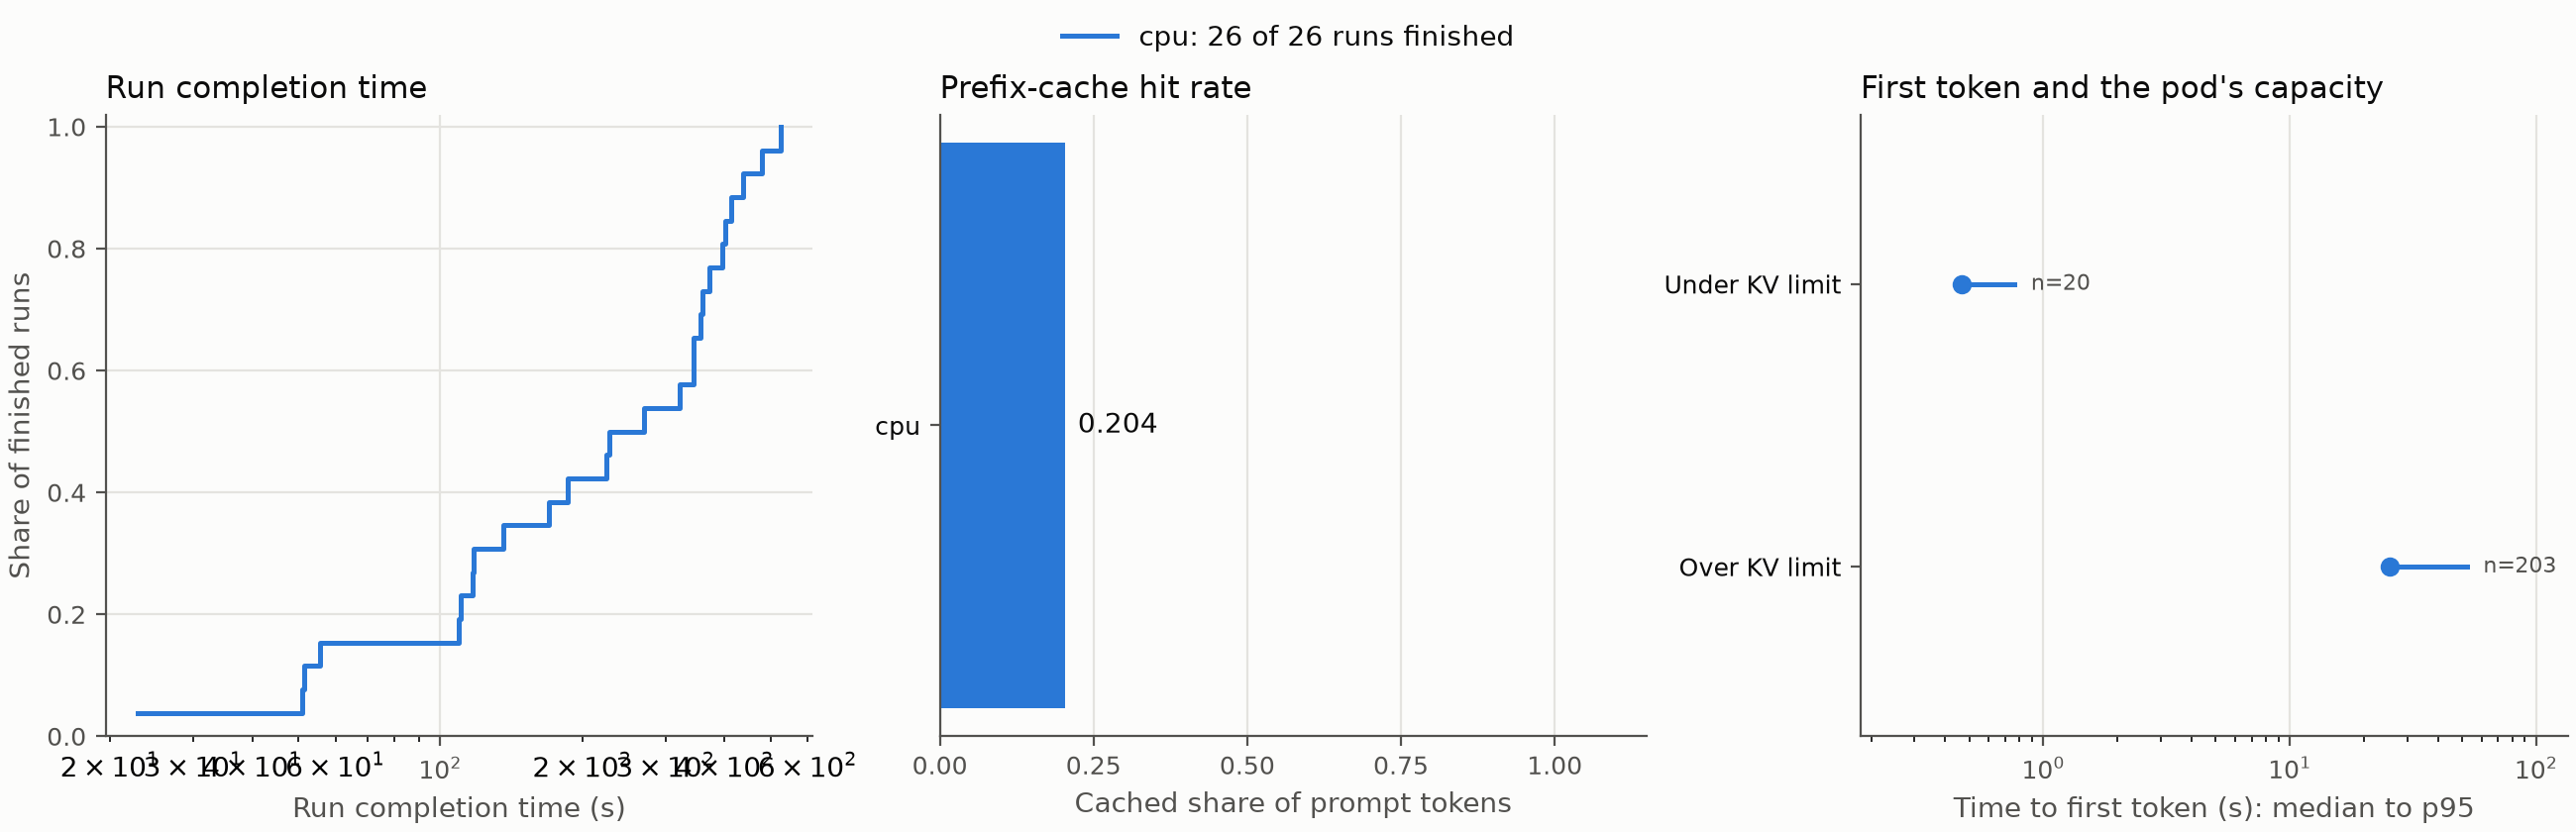

Data behind this chart, as committed beside it:
variant, run, task_type, step, pod, ttft_ms, duration_ms, gap_before_ms, prompt_tokens, completion_tokens, cached_tokens, moved, tokens_on_pod, over_kv_limit
cpu, hotpotqa-22-5, hotpotqa, 1, vllm-759789c99d-cbsdr, 48467, 61897, 0, 214, 47, 192, , 14708, True
cpu, hotpotqa-22-5, hotpotqa, 2, vllm-759789c99d-lwzpl, 52194, 74079, 4, 2069, 100, 0, True, 16769, True
cpu, bfcl-615-6, bfcl, 1, vllm-759789c99d-cbsdr, 48456, 50844, 0, 2443, 10, 0, , 14708, True
cpu, bfcl-615-6, bfcl, 2, vllm-759789c99d-lwzpl, 50865, 54517, 13, 2465, 18, 0, True, 14121, True
cpu, bfcl-615-6, bfcl, 3, vllm-759789c99d-cbsdr, 75904, 77653, 6, 2497, 10, 0, True, 20213, True
cpu, bfcl-615-6, bfcl, 4, vllm-759789c99d-cbsdr, 6865, 8607, 3, 2530, 10, 224, False, 17407, True
cpu, bfcl-615-6, bfcl, 5, vllm-759789c99d-cbsdr, 16444, 18828, 3, 2554, 11, 224, False, 20863, True
cpu, bfcl-615-6, bfcl, 6, vllm-759789c99d-cbsdr, 19060, 21156, 2, 2584, 10, 224, False, 16115, True
cpu, bfcl-615-6, bfcl, 7, vllm-759789c99d-cbsdr, 12389, 25638, 3, 2613, 62, 224, False, 20035, True
cpu, bfcl-615-6, bfcl, 8, vllm-759789c99d-lwzpl, 21613, 23005, 2, 2702, 8, 224, True, 36352, True
cpu, bfcl-615-6, bfcl, 9, vllm-759789c99d-lwzpl, 69413, 73539, 2, 2748, 16, 224, False, 30229, True
cpu, bfcl-615-6, bfcl, 10, vllm-759789c99d-lwzpl, 36122, 47790, 3, 2782, 56, 0, False, 33059, True
cpu, tau2_airline-764-7, tau2_airline, 1, vllm-759789c99d-cbsdr, 25670, 44016, 0, 1697, 56, 0, , 14708, True
cpu, tau2_airline-764-7, tau2_airline, 2, vllm-759789c99d-lwzpl, 25120, 31058, 4, 1761, 8, 0, True, 14121, True
cpu, tau2_airline-764-7, tau2_airline, 3, vllm-759789c99d-cbsdr, 14912, 63143, 3, 1903, 211, 656, True, 11393, True
cpu, tau2_airline-764-7, tau2_airline, 4, vllm-759789c99d-lwzpl, 14151, 31697, 3, 2129, 65, 1648, True, 22871, True
cpu, gaia_dev-310-8, gaia_dev, 1, vllm-759789c99d-cbsdr, 48484, 52426, 0, 208, 15, 0, , 14708, True
cpu, gaia_dev-310-8, gaia_dev, 2, vllm-759789c99d-lwzpl, 49301, 52955, 3, 716, 18, 0, True, 14121, True
cpu, gaia_dev-310-8, gaia_dev, 3, vllm-759789c99d-cbsdr, 75902, 78824, 5, 940, 16, 0, True, 20213, True
cpu, gaia_dev-310-8, gaia_dev, 4, vllm-759789c99d-cbsdr, 8153, 11455, 2, 1642, 14, 0, False, 19016, True
cpu, gaia_dev-310-8, gaia_dev, 5, vllm-759789c99d-cbsdr, 15342, 28896, 18, 1748, 54, 192, False, 20735, True
cpu, hotpotqa-83-9, hotpotqa, 1, vllm-759789c99d-cbsdr, 48545, 50919, 0, 221, 10, 192, , 14708, True
cpu, tau2_airline-772-10, tau2_airline, 1, vllm-759789c99d-cbsdr, 50239, 58016, 0, 1668, 27, 1296, , 14708, True
cpu, tau2_airline-772-10, tau2_airline, 2, vllm-759789c99d-lwzpl, 47251, 55019, 3, 1708, 14, 0, True, 14121, True
cpu, tau2_airline-772-10, tau2_airline, 3, vllm-759789c99d-lwzpl, 26202, 33862, 3, 1834, 26, 0, False, 19494, True
cpu, tau2_airline-772-10, tau2_airline, 4, vllm-759789c99d-lwzpl, 25468, 28717, 4, 1865, 14, 480, False, 23641, True
cpu, tau2_airline-772-10, tau2_airline, 5, vllm-759789c99d-lwzpl, 14277, 19688, 2, 1884, 21, 0, False, 25547, True
cpu, tau2_airline-772-10, tau2_airline, 6, vllm-759789c99d-lwzpl, 36136, 45714, 3, 2032, 40, 1648, False, 28104, True
cpu, tau2_airline-772-10, tau2_airline, 7, vllm-759789c99d-lwzpl, 27010, 32061, 2, 2254, 24, 1648, False, 28022, True
cpu, tau2_airline-772-10, tau2_airline, 8, vllm-759789c99d-lwzpl, 15682, 52032, 2, 2329, 150, 1648, False, 29269, True
cpu, tau2_airline-772-10, tau2_airline, 9, vllm-759789c99d-cbsdr, 14297, 25212, 2, 2501, 52, 0, True, 28716, True
cpu, tau2_airline-772-10, tau2_airline, 10, vllm-759789c99d-lwzpl, 19691, 37112, 3, 2673, 69, 0, True, 33059, True
cpu, tau2_airline-772-10, tau2_airline, 11, vllm-759789c99d-cbsdr, 38898, 51381, 3, 2862, 56, 0, True, 36130, True
cpu, tau2_airline-772-10, tau2_airline, 12, vllm-759789c99d-lwzpl, 35817, 39005, 3, 2959, 15, 1648, True, 28987, True
cpu, tau2_airline-772-10, tau2_airline, 13, vllm-759789c99d-lwzpl, 26771, 47556, 3, 3094, 84, 0, False, 20848, True
cpu, bfcl-522-11, bfcl, 1, vllm-759789c99d-lwzpl, 52228, 54338, 0, 2612, 10, 224, , 14121, True
cpu, bfcl-522-11, bfcl, 2, vllm-759789c99d-lwzpl, 28232, 31253, 2, 2634, 14, 400, False, 16350, True
cpu, bfcl-522-11, bfcl, 3, vllm-759789c99d-lwzpl, 31010, 33136, 3, 2663, 9, 224, False, 21937, True
cpu, bfcl-522-11, bfcl, 4, vllm-759789c99d-lwzpl, 15715, 17422, 4, 2686, 11, 224, False, 23085, True
cpu, bfcl-522-11, bfcl, 5, vllm-759789c99d-lwzpl, 40050, 41545, 3, 2712, 8, 224, False, 30009, True
cpu, bfcl-522-11, bfcl, 6, vllm-759789c99d-cbsdr, 26370, 28400, 3, 2731, 12, 224, True, 20035, True
cpu, bfcl-522-11, bfcl, 7, vllm-759789c99d-lwzpl, 20983, 25721, 2, 2758, 22, 224, True, 36447, True
cpu, bfcl-522-11, bfcl, 8, vllm-759789c99d-cbsdr, 25183, 26951, 3, 2792, 9, 224, True, 26390, True
cpu, bfcl-522-11, bfcl, 9, vllm-759789c99d-cbsdr, 9289, 11063, 4, 2816, 8, 224, False, 24504, True
cpu, hotpotqa-42-12, hotpotqa, 1, vllm-759789c99d-cbsdr, 883, 46285, 0, 218, 199, 192, , 3577, False
cpu, hotpotqa-42-12, hotpotqa, 2, vllm-759789c99d-lwzpl, 24866, 63026, 3, 434, 136, 0, True, 19494, True
cpu, bfcl-624-13, bfcl, 1, vllm-759789c99d-cbsdr, 57013, 59343, 0, 2443, 11, 0, , 18434, True
cpu, bfcl-624-13, bfcl, 2, vllm-759789c99d-cbsdr, 43692, 46019, 2, 2472, 15, 224, False, 19424, True
cpu, bfcl-624-13, bfcl, 3, vllm-759789c99d-cbsdr, 8260, 10621, 3, 2506, 10, 224, False, 19563, True
cpu, bfcl-624-13, bfcl, 4, vllm-759789c99d-cbsdr, 17388, 21427, 3, 2528, 17, 224, False, 19445, True
cpu, bfcl-624-13, bfcl, 5, vllm-759789c99d-lwzpl, 40122, 41680, 2, 2571, 10, 0, True, 33742, True
cpu, bfcl-624-13, bfcl, 6, vllm-759789c99d-cbsdr, 37906, 41799, 3, 2601, 18, 224, True, 27150, True
cpu, bfcl-624-13, bfcl, 7, vllm-759789c99d-cbsdr, 14616, 16774, 3, 2633, 10, 224, False, 24499, True
cpu, bfcl-624-13, bfcl, 8, vllm-759789c99d-cbsdr, 16865, 19945, 4, 2666, 15, 224, False, 27366, True
cpu, bfcl-624-13, bfcl, 9, vllm-759789c99d-cbsdr, 40165, 41411, 3, 2709, 8, 224, False, 33510, True
cpu, bfcl-624-13, bfcl, 10, vllm-759789c99d-lwzpl, 33880, 35736, 2, 2755, 9, 224, True, 30631, True
cpu, bfcl-624-13, bfcl, 11, vllm-759789c99d-lwzpl, 24970, 36176, 3, 2780, 45, 224, False, 27113, True
cpu, tau2_airline-816-14, tau2_airline, 1, vllm-759789c99d-lwzpl, 32582, 33765, 0, 1692, 5, 816, , 25325, True
cpu, tau2_airline-816-14, tau2_airline, 2, vllm-759789c99d-lwzpl, 30141, 31467, 3, 1705, 9, 704, False, 26520, True
cpu, tau2_airline-816-14, tau2_airline, 3, vllm-759789c99d-lwzpl, 40619, 44587, 2, 1848, 15, 0, False, 27492, True
... 163 more rows
